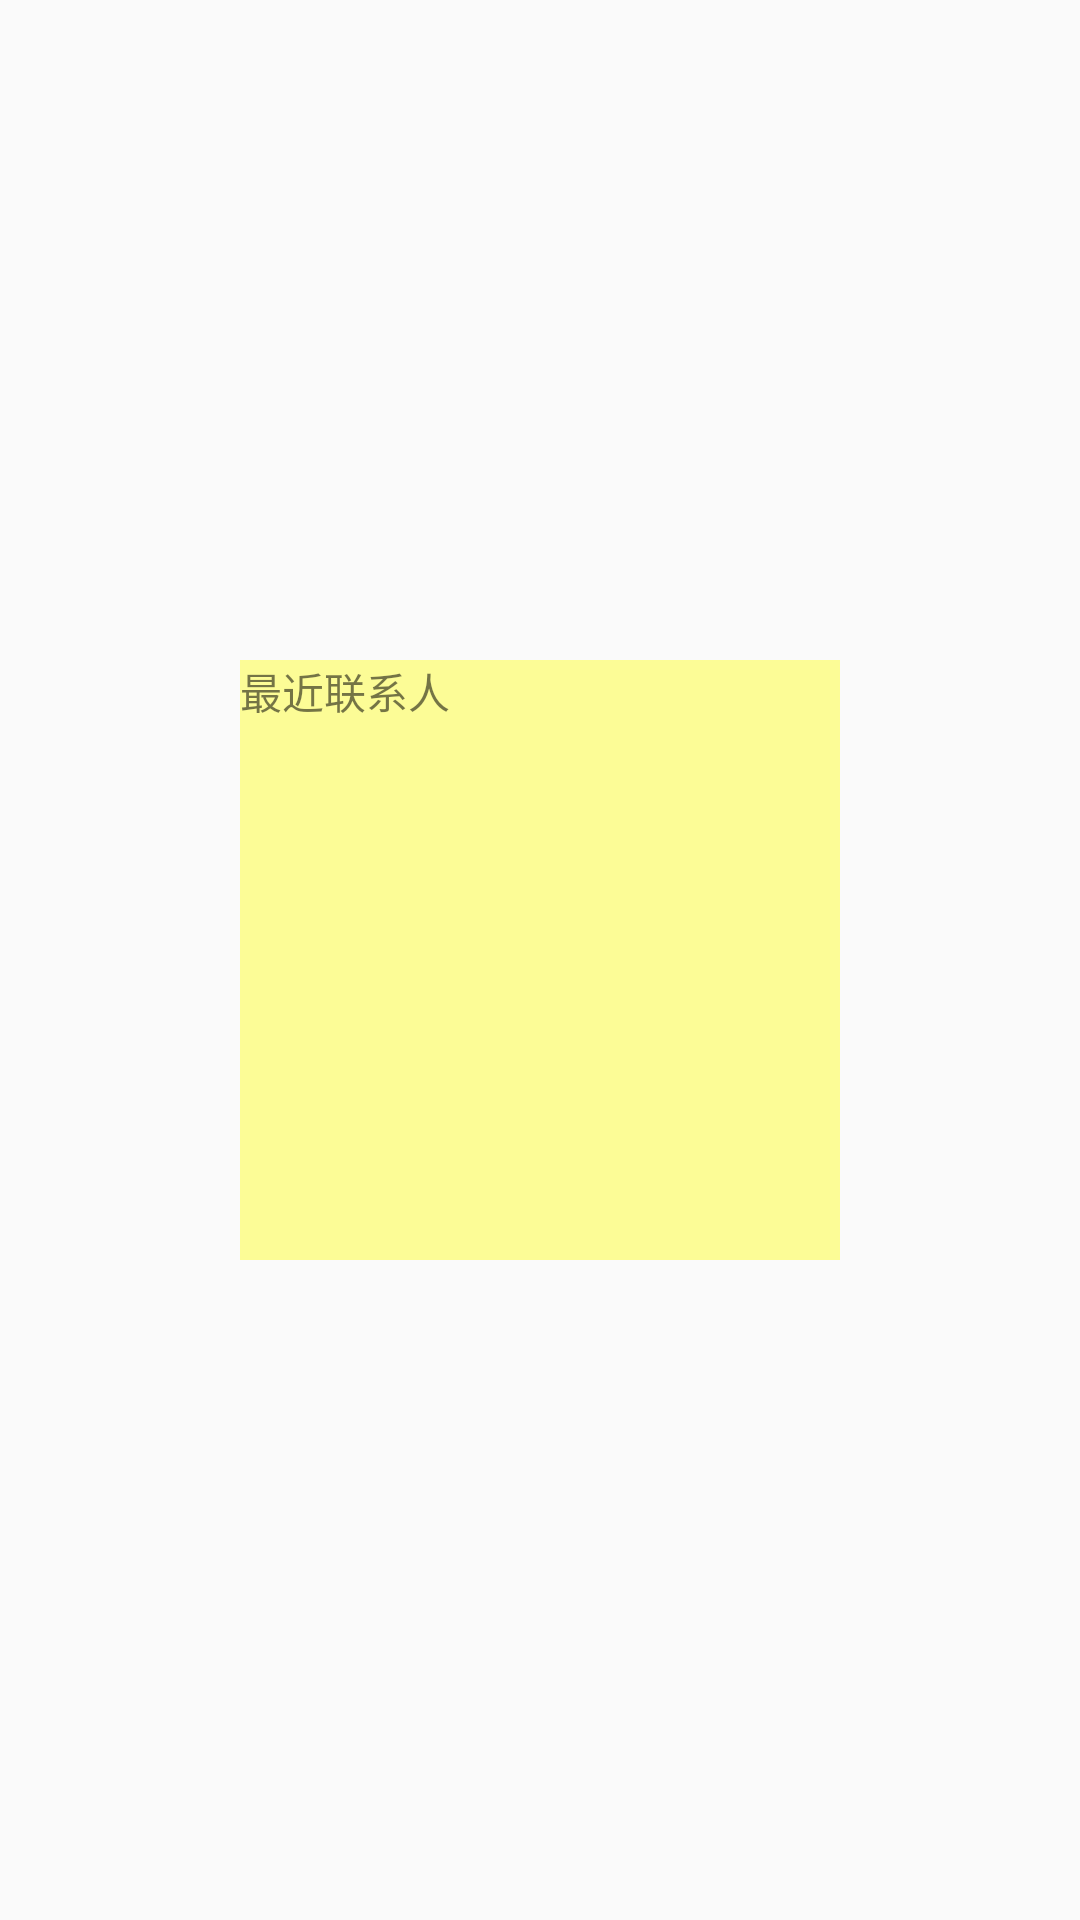

Here is an Android app screen rendered from its layout file. Give the layout XML and the strings, colors and styles it references.
<!-- AndroidManifest.xml: application theme AppTheme -->
<!-- res/layout/fragment_recent_list.xml -->
<?xml version="1.0" encoding="utf-8"?>
<android.support.constraint.ConstraintLayout xmlns:android="http://schemas.android.com/apk/res/android"
    xmlns:app="http://schemas.android.com/apk/res-auto"
    xmlns:tools="http://schemas.android.com/tools"
    android:layout_width="match_parent"
    android:layout_height="match_parent">

    <TextView
        android:id="@+id/text"
        android:background="#66ffff00"
        android:layout_width="200dp"
        android:layout_height="0dp"
        app:layout_constraintDimensionRatio="1:1"
        android:text="最近联系人"
        app:layout_constraintBottom_toBottomOf="parent"
        app:layout_constraintLeft_toLeftOf="parent"
        app:layout_constraintRight_toRightOf="parent"
        app:layout_constraintTop_toTopOf="parent" />

</android.support.constraint.ConstraintLayout>
<!-- resources referenced by this layout -->
<resources>
  <style name="AppTheme" parent="Theme.AppCompat.Light.NoActionBar">
          <item name="colorPrimary">@color/colorPrimary</item>
          <item name="colorPrimaryDark">@color/colorPrimary</item>
          <item name="colorAccent">@color/colorAccent</item>
      </style>
  <color name="colorPrimary">#0091EA</color>
  <color name="colorAccent">#B3E5FC</color>
</resources>
